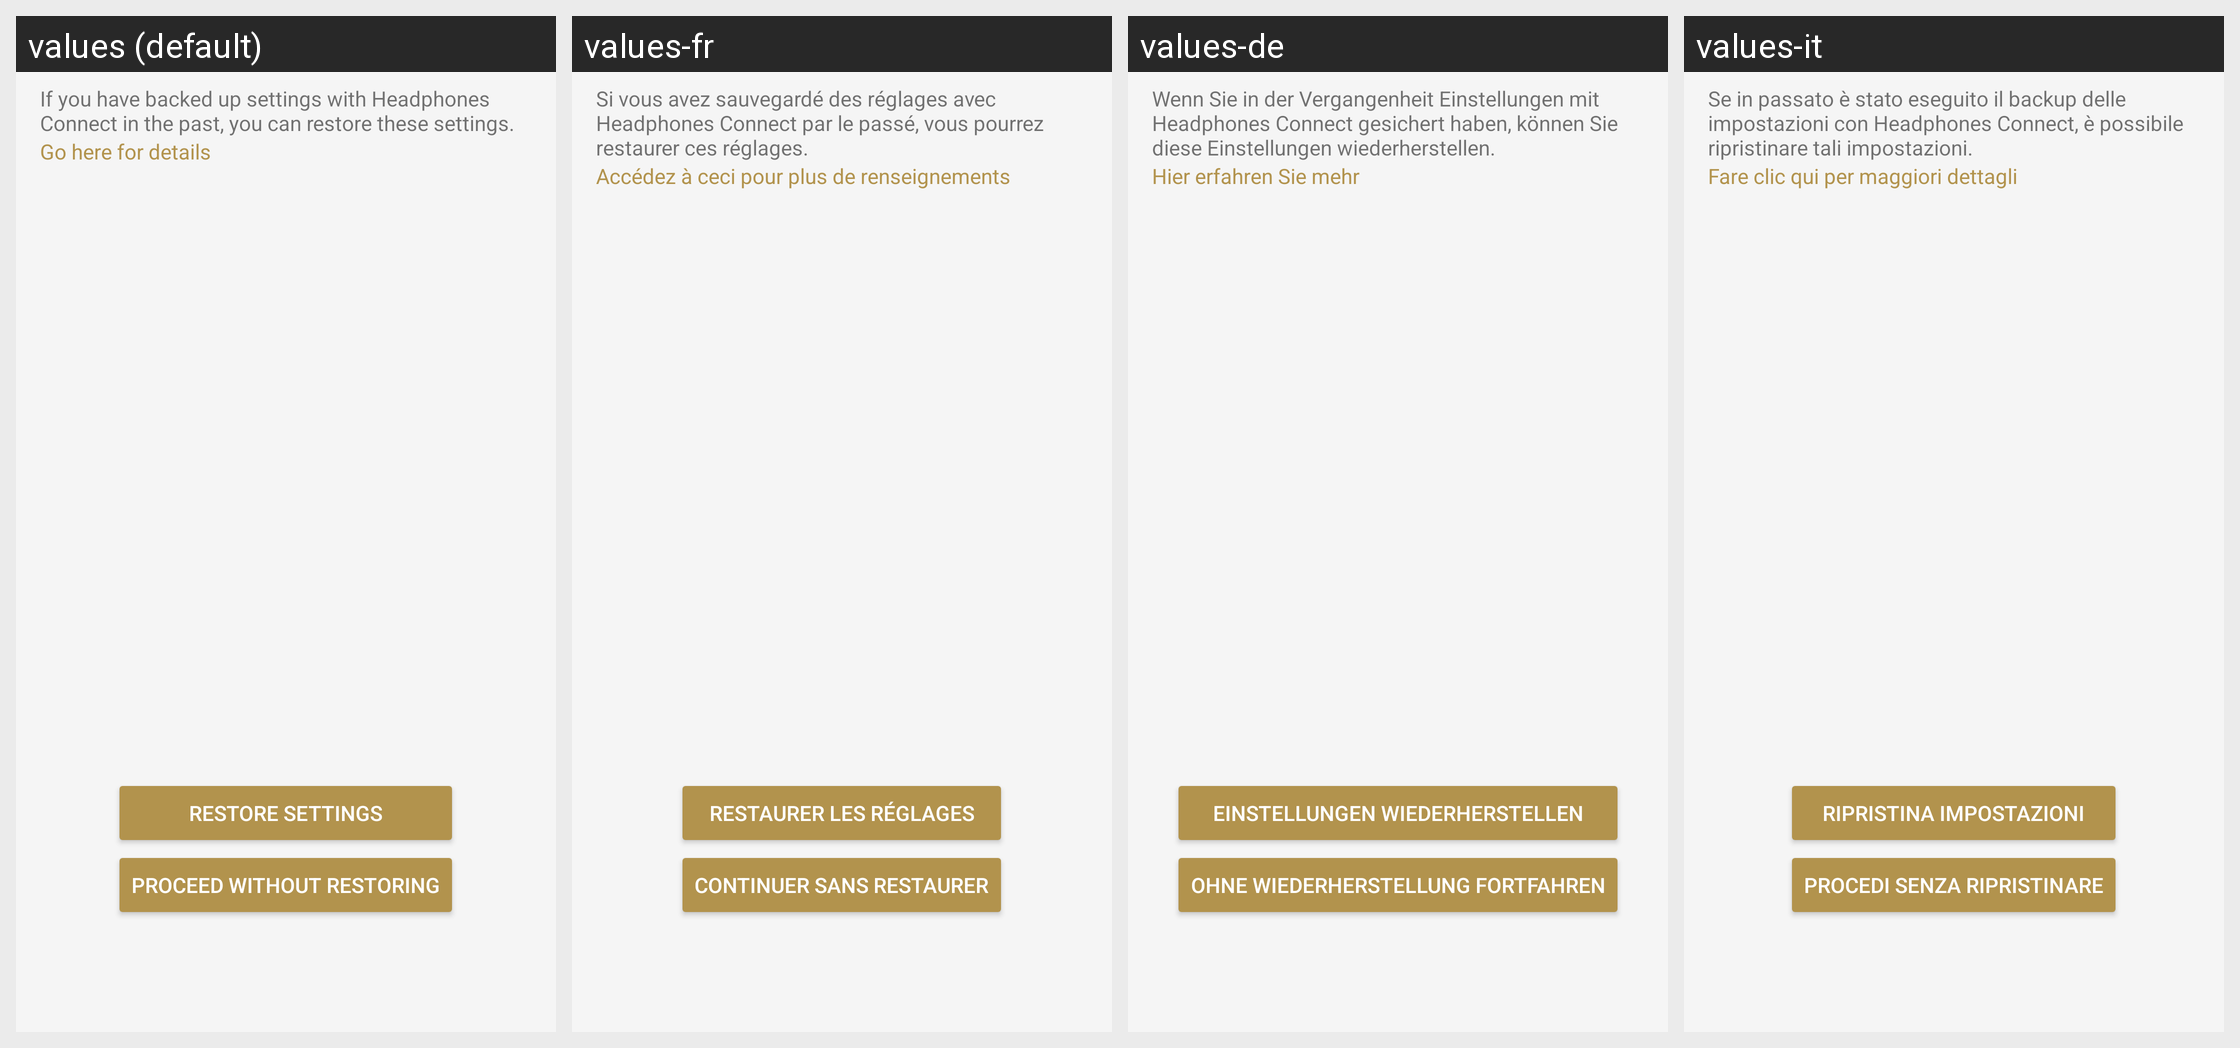

The same Android screen rendered under several of its app's locales, left to right. List the strings drawn on it with the default value and each locale's translation.
Android screen res/layout/sto_restore_fragment.xml rendered under 4 locales, left to right: values (default), values-fr, values-de, values-it. Device: Nexus 5 (rendered at 1080×1920; each locale shown at half size, 540×960, under a caption strip naming it); theme AppTheme.Light.
Other locales in the repository, not shown: values-af, values-am, values-ar, values-az, values-be, values-bg, values-bn, values-bs, values-ca, values-cs, values-da, values-el, values-en, values-en-rGB, values-en-rUS, values-en-rXC, values-es, values-es-rUS, values-et, values-eu, values-fa, values-fi, values-fr-rCA, values-gl, values-gu, values-hi, values-hr, values-hu, values-hy, values-in, values-is, values-iw, values-ja, values-ka, values-kk, values-km, values-kn, values-ko, values-ky, values-lo, values-lt, values-lv, values-mk, values-ml, values-mn, values-mr, values-ms, values-my, values-nb, values-ne, values-nl, values-pa, values-pl, values-pt, values-pt-rBR, values-pt-rPT, values-ro, values-ru, values-si, values-sk, values-sl, values-sq, values-sr, values-sv, values-sw, values-ta, values-te, values-th, values-tl, values-tr, values-uk, values-ur, values-uz, values-vi, values-zh-rCN, values-zh-rHK, values-zh-rTW, values-zu.
Strings drawn on this screen, with the default value and each locale's value (text and hints the layout hard-codes, and strings that could not be matched under every locale, appear in the picture but are not listed):

SettingsTakeOver_Restore_Intro_Description
  values: If you have backed up settings with Headphones Connect in the past, you can restore these settings.
  values-fr: Si vous avez sauvegardé des réglages avec Headphones Connect par le passé, vous pourrez restaurer ces réglages.
  values-de: Wenn Sie in der Vergangenheit Einstellungen mit Headphones Connect gesichert haben, können Sie diese Einstellungen wiederherstellen.
  values-it: Se in passato è stato eseguito il backup delle impostazioni con Headphones Connect, è possibile ripristinare tali impostazioni.

SettingsTakeOver_Restore_Intro_Link
  values: Go here for details
  values-fr: Accédez à ceci pour plus de renseignements
  values-de: Hier erfahren Sie mehr
  values-it: Fare clic qui per maggiori dettagli

SettingsTakeOver_Restore_Intro_Button_Restore
  values: Restore settings
  values-fr: Restaurer les réglages
  values-de: Einstellungen wiederherstellen
  values-it: Ripristina impostazioni

SettingsTakeOver_Restore_Intro_Button_Setup
  values: Proceed without restoring
  values-fr: Continuer sans restaurer
  values-de: Ohne Wiederherstellung fortfahren
  values-it: Procedi senza ripristinare
